pico-8 play session: no input (idle), after a click and taps of 🅾, ❎, 🅾+❎, 🅾 in the second before t = 0

[t = 1 s] idle ~1s (no d-pad/buttons)
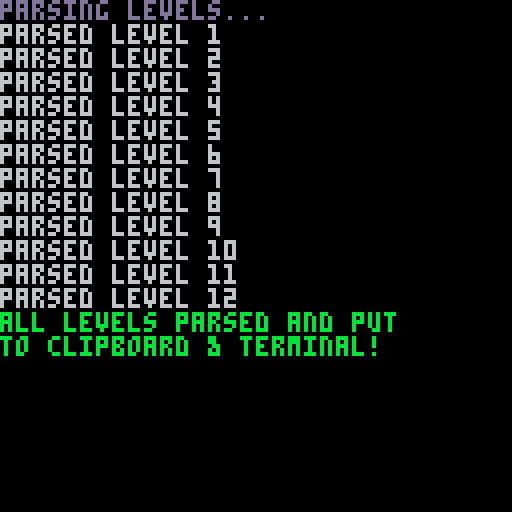
[t = 4 s] idle ~4s (no d-pad/buttons)
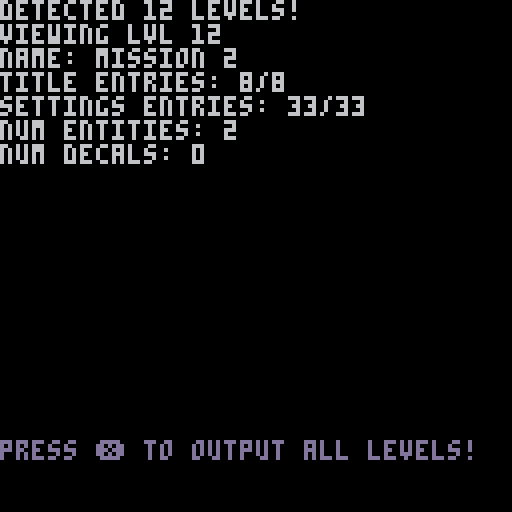

pico-8 cartridge
version 43
__lua__

function _init()
	-- input delay
	poke(0x5f5c, 0)
	poke(0x5f5d, 2)
	parse_selected_lvl()
	print_level()
end

function parse_lvl_string(in_string, delimiter)

 -- remove newlines from multistrings
	local str_spl = split(in_string, "\n") or {}
	
	local string_2 = ""
	for i=1, #str_spl do
		string_2 ..= str_spl[i]
	end

 local arr = split(string_2,delimiter) or {}
 if (string_2 == "") arr = {}
 
 return arr, string_2
end

function parse_selected_lvl()
		lvl = lvls_info[selected_lvl+1]
		
		lvl_title, lvl_title_string = parse_lvl_string(lvl[1],"`")
		lvl_settings, lvl_settings_string = parse_lvl_string(lvl[2],"`")
		lvl_ntts, lvl_ntts_string = parse_lvl_string(lvl[3],"`")
		lvl_decals, lvl_decals_string = parse_lvl_string(lvl[4],"`")

end

function _update()
	if btnp(3) then
		selected_lvl += 1
	end
	if btnp(2) then
		selected_lvl -= 1
	end
	if btnp(3) or btnp(2) then
		selected_lvl %= #lvls_info

		parse_selected_lvl()
		print_level()
	end
	
	
	if btnp(5) then
		compress_data()
	end
end

selected_lvl = 0

function print_level()
	cls()
	color(6)
	print("detected " .. #lvls_info .. " levels!")
	print("viewing lvl " .. selected_lvl+1)

	print("name: ".. lvl_title[1])

	print("title entries: ".. #lvl_title .. "/8")
	print("settings entries: ".. #lvl_settings .. "/33")

	
	print("num entities: ".. #lvl_ntts/4)
	if #lvl_ntts%4 != 0 then
		print("entity config error!",8)
		color(6)
	end
	
	print("num decals: ".. #lvl_decals/3)
	if #lvl_decals%3 != 0 then
		print("decal config error!",8)
		color(6)
	end

	print("press ❎ to output all levels!", 0, 110, 13)
end


function compress_data()
	cls()
	print("parsing levels...")
	output_str = ""
	
	local splitter = "A"
	local level_splitter = "B"
	color(6)
	local err = false
	for i=1, #lvls_info do
		selected_lvl=i-1
		parse_selected_lvl()
		output_str ..= lvl_title_string .. splitter
		output_str ..= lvl_settings_string .. splitter
		output_str ..= lvl_ntts_string .. splitter
		output_str ..= lvl_decals_string
		
		if (i != #lvls_info) output_str ..= level_splitter
		
		
		if #lvl_ntts%4 != 0 then
			color(8)
			err = true
			print("\^3entity error in level " .. i .. " !")
		end
		if #lvl_decals%3 != 0 then
			color(8)
			err = true
			print("\^3decal error in level " .. i .. "!")
		end
		
		
		print("\^1parsed level " .. i)
	end
	
	printh(output_str)
	printh(output_str, "@clip")
	if (not err) color(11)
	print("all levels parsed and put\nto clipboard & terminal!")
	print("\^7\^6")
	print_level()
end


-->8
-- data


-- list of levels and all their data except the tiles

--1st array: title info
-- name/m_menu title
-- next lvl (1-indexed, -1 is finish, -2 is no transition (for custom ones))
-- player spawnpos x & y
-- camera pos in main menu
-- sub title
-- intro text


--2nd: ALL LEVEL PROPS

-- (1)map pos x, (2)map pos y, (3)x size, (4)y size
-- available map pos's:x:full range, y:12-39(inclusive)
-- 1 full stage should have about 600 tiles
-- max level dimensions are 32x28 (cause of extended map limits and sprite sheet, for y you'd have to start at top)
-- (5)mus index

-- (6)active music layers (4 bitfield)
-- (7) unused (up to 10)
-- (9)
-- (8)
-- (11)
-- (10)

-- (12)pal index, (13)bg col

-- bg 1:
-- (14)image index
-- (15)pal index

-- (16)scale
-- (17)parallax
-- (18)offset x
-- (19)offset y
-- (20)wrap x
-- (21)wrap y
-- (22)timescroll x
-- (23)timescroll y

-- same for bg 2
--(10 things, 24-33)


--3rd: entity spawns
-- type, xpos, ypos, extrainfo array (, and / separated, same as ntt info)

--(for signs: str,screen,x,y,xlen,ylen,c1,c2)

--4th: signs
-- x,y,text

-- NOTE: try to not have more than 6 legs active at once. More kinda lags

lvls_info = {
{[[mission 1` 2` 30`54` 464`0`construction\n site`]],
	[[0`23`24`4`4`1`0`0`0`0`0`2`1`2`7`3`0x0000.0800`48`8`1`0`1`0`1`0`4`0x0000.2000`64`2`0`0`0`0]],
	
--entities
[[
4`520`52`/`
5`630`56`rope_x,rope_y/12,12`
16`404`44`text_box/\-e\^h\fadanger!\n\nrogue\nmachinery\nahead ->:false:386:4:44:42:2:1
]],

--decals
[[
115`61`\f2\^o0ff🅾️\-2\|9\f2\^o0dbj\|fum\|fp!`
258`78`\f2\^o150\^:00130e3a0a190800`
262`86`\f2\^o068\^:84ef565692df9249\|e\^o0d0\^:e058517575edeb91`
328`66`\f2\^o0ff🅾️\n\n\|c \-f+\n\n\|c\^:10387c1010100010
]]

},

{[[1-2` 3` 6`76` 0` 0`1: roadblock`]],
[[23`22`16`5`8`3`0`0`0`0`0`2`2`2`6`3`0x0000.0800`48`12`1`0`1`0`1`3`5`0x0000.2800`-72`8`0`0`0`0]],
	
--entities
[[
5`104`66`/`
4`154`109`/`
4`278`52`rope,rope_x,rope_y/4,-16,0`
5`464`34`rope_x,rope_y/16,0`
7`398`124`/
]],

--decals
[[
302`45`\f2\^o0ff❎\|e\n\ng\|fr\|fa\|fb`
286`49`\f2\^o0ff\^:00008064320f0204		\|e\^:0000070c90a0c0f0
]]

},

{[[1-3` 4` 6`290` 0` 0`2: magnetize yourself`]],
	[[0`12`14`10`8`3`0`0`0`0`0`2`2`2`6`3`0x0000.0800`48`16`1`0`1`0`1`3`5`0x0000.2800`-170`8`1`0`0`0]],
	
--entities
[[
16`52`292`text_box/\-e\^h\fae.m. wall\nusage manual\n\n❎-attach\n🅾️-release\n\ndetached jumping\nis not safety\ncompliant!:false:22:226:72:64:2:1`
4`78`154`rope_y/-16` 18`20`72`/`
5`240`51`next_e,rope_x,rope_y/11,-16,8`
4`326`69`rope_x,rope_y/-12,12`
6`410`138`active_in/27`
7`370`110`/
]]

},

{[[1-4` 5` 4`110` 60`80`3: don't look down`]],
	[[14`12`16`6`8`3`0`0`0`0`0`2`2`1`7`3`0x0000.1000`-102`36`1`0`0`0`0`10`4`0x0000.2000`-40`36`0`0`0`0]],
	
--entities
[[
5`79`76`rope_y/-16`
7`210`110`range_in/25`
6`274`44`next_e,b_type/11,7`
6`428`88`b_type/7`
7`380`146`next_e/11
]]

},
{[[1-5` 6` 4`72` 60`80`4: mayhem square`]],
	[[30`12`16`7`8`7`0`0`0`0`0`3`2`0`3`3`0x0000.1000`208`-4`1`0`0`0`0`12`5`0x0000.2000`-140`-16`0`0`0`0]],
	
[[
11`108`60`/`
19`146`110`rope_x,rope_y/16,0`
7`212`188`range_in/25` 6`302`148`next_e,b_type/11,7`
5`396`132`rope_x,rope_y/-16,0`
7`436`80`/`
7`370`44`/`
19`232`40`rope_x,rope_y,gun/-12,-12,4
]]

},
{[[mission 1` -1` 4`116` 60`80`5: the small issue in question`]],
	[[46`12`12`6`8`7`0`0`0`0`0`3`2`1`7`5`0x0000.1000`-48`-10`1`0`0`0`0`10`5`0x0000.3000`-242`4`1`0`0`0]],

[[
11`108`48`/`
8`250`104`boss/true
]]

},
{[[mission 2` 8` 48`88` 48`0``]],
	[[39`19`15`5`25`1`0`0`0`0`0`0`2`1`4`2`0x0000.0800`-48`32`1`0`30`-3`1`6`5`0x0000.1000`32`-26`1`0`45`-6]],
	
[[
4`205`99`/`
7`236`76`range_in/16`
19`150`54`rope_x,rope_y/12,12`
19`315`20`rope_x,rope_y/12,12
]]
},
{[[2-8` 9` 10`88` 48`0`1: dust filter`]],
	[[0`26`12`4`25`5`0`0`0`0`0`1`1`2`7`3`0x0000.1000`0`-26`1`0`30`0`2`7`4`0x0000.1000`32`68`1`0`60`0]],
	
[[
21`200`68`b_type/6`
7`295`50`/`
21`360`75`b_type/6
]]
	
},
{[[2-9` 10` 20`233` 48`0`2: hang in there`]],
	[[47`19`12`11`25`5`0`0`0`0`0`1`1`2`7`3`0x0000.1000`0`-26`1`1`30`-3`2`7`4`0x0000.1000`32`68`1`1`60`-6]],
	
[[
20`57`233`rope,rope_x,rope_y/6,76,-20`
19`227`245`rope_x,rope_y/12,-12`
20`287`272`rope,rope_x,rope_y/8,0,-50`
20`306`153`rope,rope_x,rope_y/8,0,-40`
19`303`186`/`
19`309`66`rope_x,rope_y/14,0
]]

},
{[[2-10` 11` 10`150` 48`0`3:`]],
	[[14`17`15`6`25`13`0`0`0`0`0`4`12`2`0`3`0x0000.3000`0`10`1`0`30`0`2`0`6`0x0000.4000`32`0`1`0`60`0]],
	
[[
20`60`72`rope,rope_x,rope_y/8,0,-40`
21`100`88`/`
19`164`60`rope_x,rope_y/12,-12`
20`232`119`rope,rope_x,rope_y/7,0,-120`
20`380`108`rope,rope_x,rope_y/6,76,-10`
21`456`88`/
]]

},
{[[2-11` 12` 76`72` 48`0`4:`]],
	[[28`19`18`4`25`13`0`0`0`0`0`4`12`2`7`3`0x0000.1000`0`14`1`0`30`0`2`3`5`0x0000.2000`0`18`1`0`60`0]],
	
[[
21`216`72`next_e/11`
6`330`44`gun,b_type,next_e/9,7,11`
21`534`98`b_type,next_e/6,11`
19`499`75`rope_x,rope_y,next_e/16,0,11
]]
},

{[[mission 2` -2` 20`150` 48`0`5:`]],
	[[39`24`8`7`25`13`0`0`0`0`0`4`12`2`7`3`0x0000.1000`0`14`1`0`30`0`2`3`5`0x0000.2000`0`18`1`0`60`0]],
[[
25`176`93`boss/true`
20`169`74`rope,rope_x,rope_y/8,0,-50
]]
	
}

}
__gfx__
00000000000000000000000000000000000000000000000000000000000000000000000000000000000000000000000000000000000000000000000000000000
00000000000000000000000000000000000000000000000000000000000000000000000000000000000000000000000000000000000000000000000000000000
00700700000000000000000000000000000000000000000000000000000000000000000000000000000000000000000000000000000000000000000000000000
00077000000000000000000000000000000000000000000000000000000000000000000000000000000000000000000000000000000000000000000000000000
00077000000000000000000000000000000000000000000000000000000000000000000000000000000000000000000000000000000000000000000000000000
00700700000000000000000000000000000000000000000000000000000000000000000000000000000000000000000000000000000000000000000000000000
